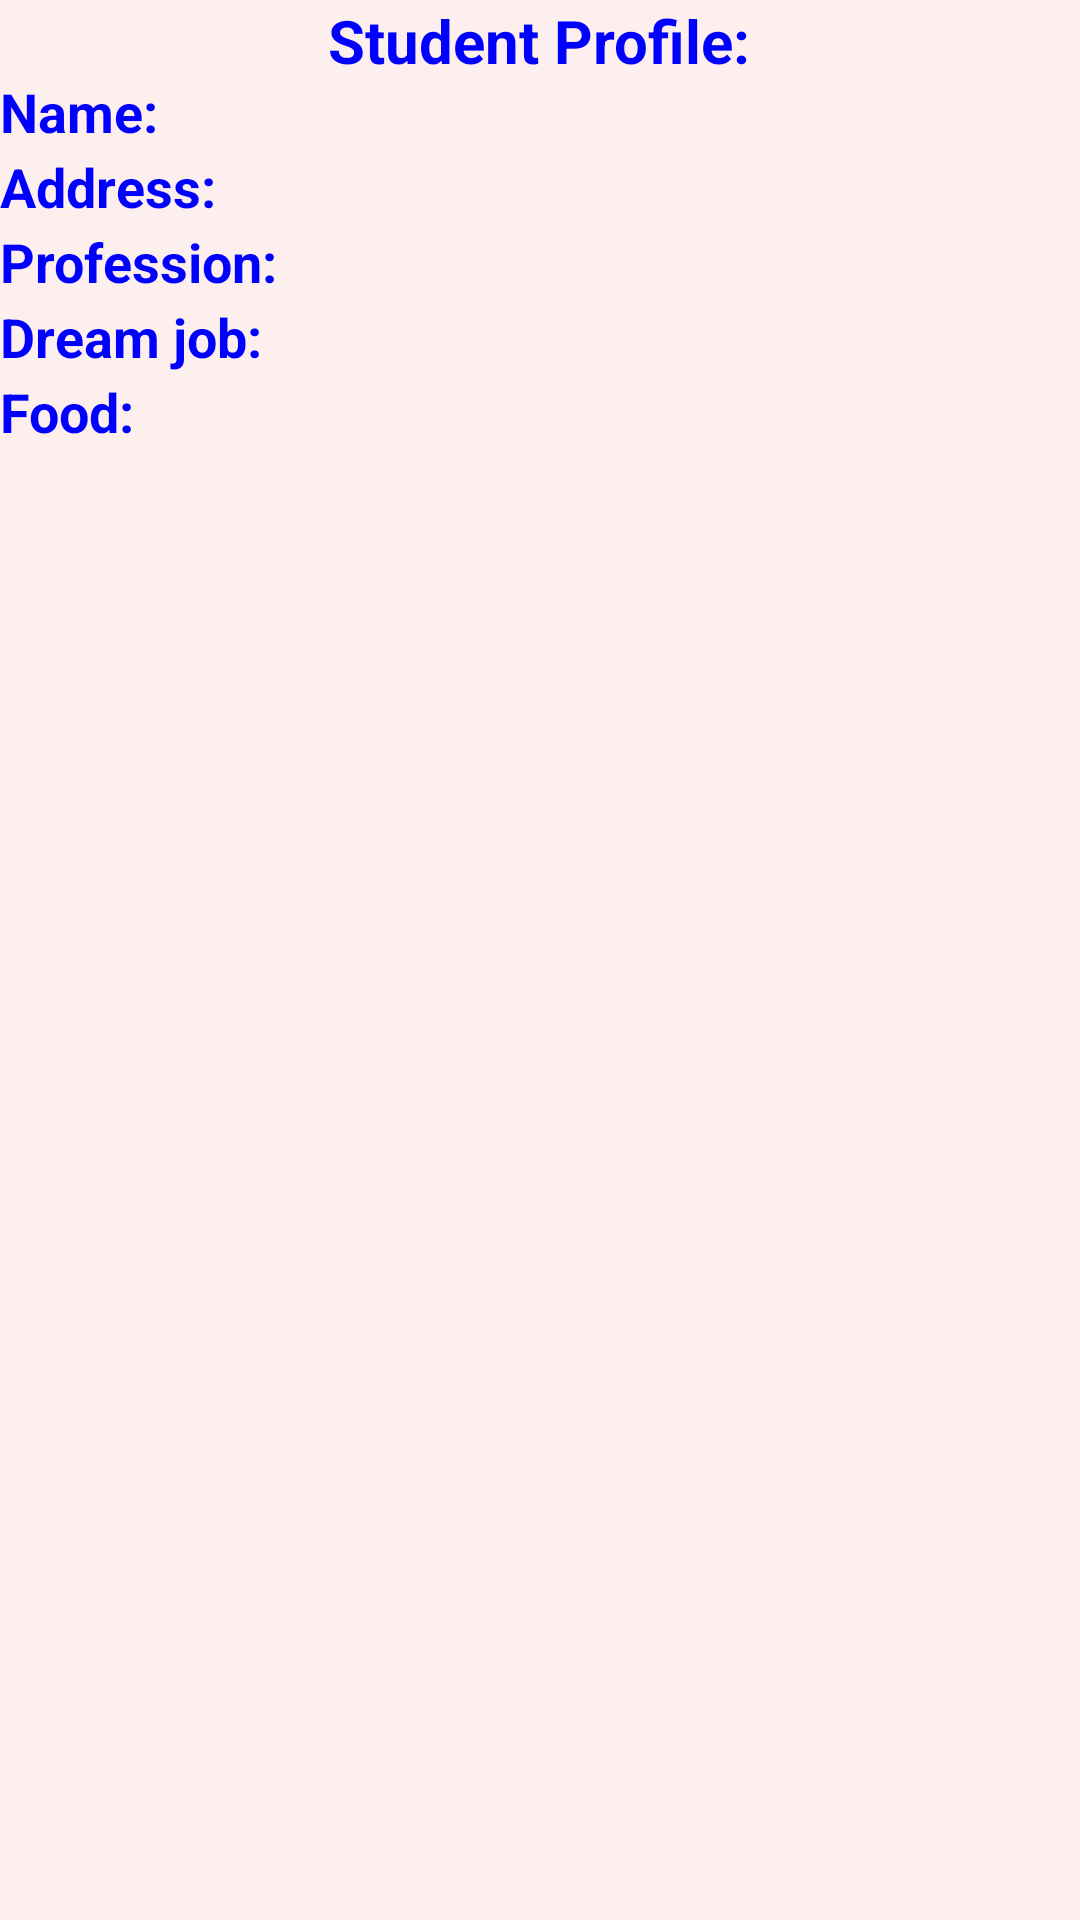

The Android layout XML behind this screen, and the referenced resources:
<!-- AndroidManifest.xml: application theme Theme.MAPD711Assignment1 -->
<!-- res/layout/activity_result.xml -->
<?xml version="1.0" encoding="utf-8"?>
<LinearLayout xmlns:android="http://schemas.android.com/apk/res/android"
    xmlns:app="http://schemas.android.com/apk/res-auto"
    xmlns:tools="http://schemas.android.com/tools"
    android:layout_width="match_parent"
    android:layout_height="wrap_content"
    android:layout_weight="1"
    android:background="@color/backgroundResult"
    android:orientation="vertical"
    tools:context=".MainActivity">

    <LinearLayout
        android:layout_width="match_parent"
        android:layout_height="@dimen/layout_LinearLayoutHeight"
        android:layout_weight="1"
        android:orientation="vertical">

        <TextView
            android:id="@+id/textStaticHeader"
            android:layout_width="wrap_content"
            android:layout_height="wrap_content"
            android:layout_gravity="center|center_horizontal"
            android:text="@string/text_HeaderOutputForm"
            android:textColor="@color/blue"
            android:textSize="@dimen/text_Header"
            android:textStyle="bold"
            tools:layout_editor_absoluteX="115dp"
            tools:layout_editor_absoluteY="24dp" />
    </LinearLayout>

    <LinearLayout
        android:layout_width="match_parent"
        android:layout_height="@dimen/layout_LinearLayoutHeight"
        android:layout_weight="1"
        android:orientation="horizontal">

        <TextView
            android:id="@+id/textStaticName"
            android:layout_width="wrap_content"
            android:layout_height="wrap_content"
            android:text="@string/text_Name"
            android:textColor="@color/blue"
            android:textSize="@dimen/text_Detail"
            android:textStyle="bold" />

        <TextView
            android:id="@+id/textOutputName"
            android:layout_width="wrap_content"
            android:layout_height="wrap_content"
            android:layout_marginStart="@dimen/margin_leftStart"
            android:layout_weight="1"
            android:textColor="@color/blue"
            android:textSize="@dimen/text_Detail"
            android:textStyle="bold" />

    </LinearLayout>

    <LinearLayout
        android:layout_width="match_parent"
        android:layout_height="@dimen/layout_LinearLayoutHeight"
        android:layout_weight="1"
        android:orientation="horizontal">

        <TextView
            android:id="@+id/textStaticAddress"
            android:layout_width="wrap_content"
            android:layout_height="wrap_content"
            android:text="@string/text_Address"
            android:textColor="@color/blue"
            android:textSize="@dimen/text_Detail"
            android:textStyle="bold" />

        <TextView
            android:id="@+id/textOutputAddress"
            android:layout_width="wrap_content"
            android:layout_height="wrap_content"
            android:layout_marginStart="@dimen/margin_leftStart"
            android:layout_weight="1"
            android:textColor="@color/blue"
            android:textSize="@dimen/text_Detail"
            android:textStyle="bold"/>

    </LinearLayout>

    <LinearLayout
        android:layout_width="match_parent"
        android:layout_height="@dimen/layout_LinearLayoutHeight"
        android:layout_weight="1"
        android:orientation="horizontal">

        <TextView
            android:id="@+id/textStaticProfession"
            android:layout_width="wrap_content"
            android:layout_height="wrap_content"
            android:text="@string/text_Profession"
            android:textColor="@color/blue"
            android:textSize="@dimen/text_Detail"
            android:textStyle="bold" />

        <TextView
            android:id="@+id/textOutputProfession"
            android:layout_width="wrap_content"
            android:layout_height="wrap_content"
            android:layout_weight="1"
            android:layout_marginStart="@dimen/margin_leftStart"
            android:textColor="@color/blue"
            android:textSize="@dimen/text_Detail"
            android:textStyle="bold"/>

    </LinearLayout>

    <LinearLayout
        android:layout_width="match_parent"
        android:layout_height="@dimen/layout_LinearLayoutHeight"
        android:layout_weight="1"
        android:orientation="horizontal">

        <TextView
            android:id="@+id/textStaticDreamJob"
            android:layout_width="wrap_content"
            android:layout_height="wrap_content"
            android:text="@string/text_DreamJob"
            android:textColor="@color/blue"
            android:textSize="@dimen/text_Detail"
            android:textStyle="bold" />

        <TextView
            android:id="@+id/textOutputDreamJob"
            android:layout_width="wrap_content"
            android:layout_height="wrap_content"
            android:layout_weight="1"
            android:layout_marginStart="@dimen/margin_leftStart"
            android:textColor="@color/blue"
            android:textSize="@dimen/text_Detail"
            android:textStyle="bold"/>

    </LinearLayout>

    <LinearLayout
        android:layout_width="match_parent"
        android:layout_height="@dimen/layout_LinearLayoutHeight"
        android:layout_weight="1"
        android:orientation="horizontal">

        <TextView
            android:id="@+id/textView16"
            android:layout_width="wrap_content"
            android:layout_height="wrap_content"
            android:text="@string/text_Food"
            android:textColor="@color/blue"
            android:textSize="@dimen/text_Detail"
            android:textStyle="bold" />

        <TextView
            android:id="@+id/textOutputFood"
            android:layout_width="wrap_content"
            android:layout_height="wrap_content"
            android:layout_marginStart="@dimen/margin_leftStart"
            android:layout_weight="1"
            android:textColor="@color/blue"
            android:textSize="@dimen/text_Detail"
            android:textStyle="bold"/>

    </LinearLayout>

    <LinearLayout
        android:layout_width="match_parent"
        android:layout_height="@dimen/layout_LinearLayoutHeight"
        android:layout_weight="1"
        android:orientation="vertical"/>

    <LinearLayout
        android:layout_width="match_parent"
        android:layout_height="500dp"
        android:layout_weight="1"
        android:background="@color/backgroundResult"
        android:orientation="horizontal">
    </LinearLayout>

</LinearLayout>
<!-- resources referenced by this layout -->
<resources>
  <color name="backgroundResult">#FDEFEE</color>
  <color name="blue">#0000FF</color>
  <dimen name="layout_LinearLayoutHeight">60dp</dimen>
  <dimen name="margin_leftStart">10sp</dimen>
  <dimen name="text_Detail">18sp</dimen>
  <dimen name="text_Header">20sp</dimen>
  <string name="text_Address">Address: </string>
  <string name="text_DreamJob">Dream job: </string>
  <string name="text_Food">Food: </string>
  <string name="text_HeaderOutputForm">Student Profile:</string>
  <string name="text_Name">Name: </string>
  <string name="text_Profession">Profession: </string>
  <style name="Theme.MAPD711Assignment1" parent="Theme.MaterialComponents.DayNight.DarkActionBar">
          
          <item name="colorPrimary">@color/purple_500</item>
          <item name="colorPrimaryVariant">@color/purple_700</item>
          <item name="colorOnPrimary">@color/white</item>
          
          <item name="colorSecondary">@color/teal_200</item>
          <item name="colorSecondaryVariant">@color/teal_700</item>
          <item name="colorOnSecondary">@color/black</item>
          
          <item name="android:statusBarColor" tools:targetApi="l">?attr/colorPrimaryVariant</item>
          
      </style>
  <color name="purple_500">#FF6200EE</color>
  <color name="purple_700">#FF3700B3</color>
  <color name="white">#FFFFFFFF</color>
  <color name="teal_200">#FF03DAC5</color>
  <color name="teal_700">#FF018786</color>
  <color name="black">#FF000000</color>
</resources>
